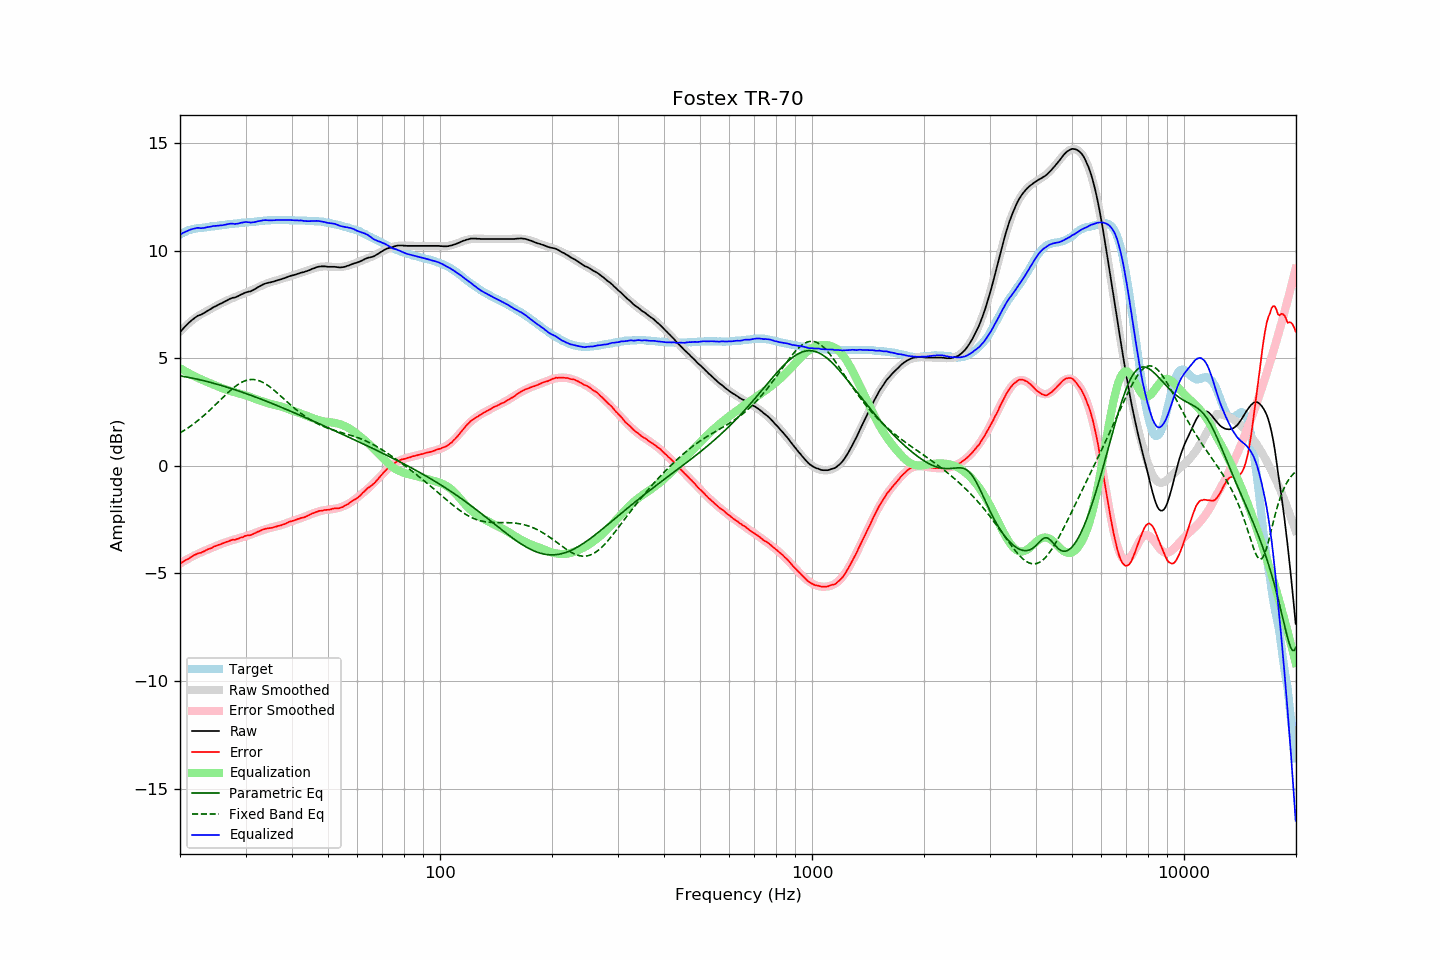

The file beside this chart, header and first rows:
frequency, raw, error, smoothed, error_smoothed, equalization, parametric_eq, fixed_band_eq, equalized_raw, equalized_smoothed, target
20.00, 6.21, -4.54, 6.23, -4.54, 4.54, 4.18, 1.53, 10.74, 10.77, 10.75
20.20, 6.29, -4.50, 6.31, -4.49, 4.49, 4.17, 1.57, 10.78, 10.80, 10.79
20.40, 6.38, -4.45, 6.38, -4.45, 4.45, 4.15, 1.62, 10.82, 10.83, 10.83
20.61, 6.46, -4.40, 6.46, -4.40, 4.40, 4.14, 1.67, 10.86, 10.86, 10.86
20.81, 6.54, -4.36, 6.53, -4.36, 4.36, 4.13, 1.71, 10.90, 10.89, 10.90
21.02, 6.61, -4.33, 6.59, -4.32, 4.32, 4.11, 1.76, 10.93, 10.91, 10.94
21.23, 6.68, -4.28, 6.66, -4.28, 4.28, 4.10, 1.82, 10.96, 10.94, 10.96
21.44, 6.75, -4.23, 6.72, -4.24, 4.24, 4.08, 1.87, 10.99, 10.96, 10.98
21.66, 6.81, -4.19, 6.78, -4.20, 4.20, 4.07, 1.92, 11.01, 10.98, 11.00
21.87, 6.87, -4.14, 6.84, -4.16, 4.16, 4.05, 1.98, 11.03, 11.00, 11.01
22.09, 6.92, -4.11, 6.90, -4.12, 4.12, 4.04, 2.04, 11.04, 11.02, 11.03
22.31, 6.97, -4.07, 6.95, -4.09, 4.09, 4.02, 2.10, 11.06, 11.04, 11.04
22.54, 7.00, -4.05, 6.99, -4.05, 4.05, 4.00, 2.16, 11.05, 11.05, 11.05
22.76, 7.02, -4.04, 7.04, -4.02, 4.02, 3.99, 2.22, 11.04, 11.06, 11.06
22.99, 7.06, -4.00, 7.08, -3.99, 3.99, 3.97, 2.28, 11.04, 11.07, 11.06
23.22, 7.10, -3.97, 7.12, -3.95, 3.95, 3.95, 2.35, 11.05, 11.08, 11.07
23.45, 7.15, -3.93, 7.16, -3.92, 3.92, 3.93, 2.41, 11.07, 11.08, 11.08
23.69, 7.20, -3.89, 7.20, -3.89, 3.89, 3.91, 2.48, 11.09, 11.09, 11.09
23.92, 7.24, -3.86, 7.24, -3.86, 3.86, 3.89, 2.55, 11.10, 11.10, 11.10
24.16, 7.28, -3.84, 7.28, -3.83, 3.83, 3.87, 2.62, 11.11, 11.11, 11.12
24.40, 7.33, -3.81, 7.32, -3.80, 3.80, 3.85, 2.69, 11.13, 11.12, 11.14
24.65, 7.38, -3.75, 7.36, -3.77, 3.77, 3.83, 2.76, 11.15, 11.13, 11.13
24.89, 7.41, -3.73, 7.40, -3.74, 3.74, 3.81, 2.83, 11.14, 11.14, 11.14
25.14, 7.45, -3.70, 7.45, -3.70, 3.70, 3.79, 2.91, 11.15, 11.15, 11.15
25.39, 7.49, -3.67, 7.49, -3.67, 3.67, 3.77, 2.98, 11.16, 11.16, 11.16
25.65, 7.53, -3.65, 7.53, -3.64, 3.64, 3.75, 3.05, 11.17, 11.17, 11.18
25.91, 7.56, -3.62, 7.57, -3.61, 3.61, 3.73, 3.13, 11.17, 11.18, 11.18
26.16, 7.60, -3.59, 7.60, -3.59, 3.59, 3.70, 3.20, 11.19, 11.19, 11.19
26.43, 7.64, -3.56, 7.64, -3.56, 3.56, 3.68, 3.27, 11.20, 11.20, 11.20
26.69, 7.68, -3.53, 7.67, -3.54, 3.54, 3.66, 3.34, 11.21, 11.21, 11.21
26.96, 7.72, -3.51, 7.71, -3.51, 3.51, 3.64, 3.41, 11.23, 11.22, 11.23
27.23, 7.76, -3.48, 7.74, -3.49, 3.49, 3.61, 3.48, 11.25, 11.23, 11.24
27.50, 7.79, -3.45, 7.77, -3.47, 3.47, 3.59, 3.54, 11.25, 11.24, 11.24
27.77, 7.81, -3.43, 7.80, -3.44, 3.44, 3.56, 3.61, 11.25, 11.25, 11.24
28.05, 7.82, -3.44, 7.84, -3.42, 3.42, 3.54, 3.67, 11.24, 11.25, 11.26
28.33, 7.85, -3.41, 7.87, -3.40, 3.40, 3.51, 3.72, 11.24, 11.26, 11.26
28.62, 7.88, -3.39, 7.90, -3.37, 3.37, 3.49, 3.78, 11.25, 11.27, 11.27
28.90, 7.92, -3.36, 7.92, -3.35, 3.35, 3.46, 3.82, 11.27, 11.28, 11.28
29.19, 7.96, -3.32, 7.95, -3.33, 3.33, 3.44, 3.87, 11.29, 11.28, 11.28
29.48, 7.99, -3.32, 7.98, -3.31, 3.31, 3.41, 3.90, 11.30, 11.29, 11.31
29.78, 8.03, -3.27, 8.01, -3.29, 3.29, 3.39, 3.94, 11.32, 11.30, 11.30
30.08, 8.06, -3.25, 8.04, -3.27, 3.27, 3.36, 3.96, 11.33, 11.30, 11.31
30.38, 8.08, -3.23, 8.07, -3.24, 3.24, 3.33, 3.99, 11.32, 11.31, 11.31
30.68, 8.10, -3.23, 8.10, -3.22, 3.22, 3.31, 4.00, 11.32, 11.32, 11.33
30.99, 8.11, -3.22, 8.14, -3.19, 3.19, 3.28, 4.01, 11.30, 11.33, 11.33
31.30, 8.15, -3.18, 8.17, -3.16, 3.16, 3.25, 4.01, 11.31, 11.33, 11.33
31.61, 8.19, -3.15, 8.21, -3.13, 3.13, 3.22, 4.01, 11.32, 11.34, 11.34
31.93, 8.23, -3.12, 8.25, -3.10, 3.10, 3.20, 4.00, 11.33, 11.35, 11.35
32.24, 8.28, -3.07, 8.28, -3.08, 3.08, 3.17, 3.98, 11.35, 11.36, 11.35
32.57, 8.32, -3.05, 8.31, -3.05, 3.05, 3.14, 3.96, 11.37, 11.36, 11.37
32.89, 8.36, -3.01, 8.35, -3.02, 3.02, 3.11, 3.93, 11.38, 11.37, 11.37
33.22, 8.40, -2.98, 8.38, -3.00, 3.00, 3.08, 3.90, 11.40, 11.38, 11.38
33.55, 8.44, -2.95, 8.41, -2.97, 2.97, 3.05, 3.86, 11.41, 11.38, 11.39
33.89, 8.47, -2.93, 8.44, -2.95, 2.95, 3.02, 3.82, 11.42, 11.39, 11.40
34.23, 8.49, -2.91, 8.47, -2.92, 2.92, 2.99, 3.77, 11.41, 11.40, 11.40
34.57, 8.51, -2.90, 8.50, -2.90, 2.90, 2.96, 3.72, 11.41, 11.40, 11.41
34.92, 8.52, -2.89, 8.52, -2.88, 2.88, 2.93, 3.66, 11.40, 11.41, 11.41
35.27, 8.54, -2.88, 8.55, -2.87, 2.87, 2.90, 3.60, 11.41, 11.41, 11.42
35.62, 8.56, -2.86, 8.57, -2.85, 2.85, 2.87, 3.54, 11.41, 11.42, 11.42
35.97, 8.58, -2.84, 8.59, -2.83, 2.83, 2.84, 3.48, 11.41, 11.42, 11.42
... 635 more rows
